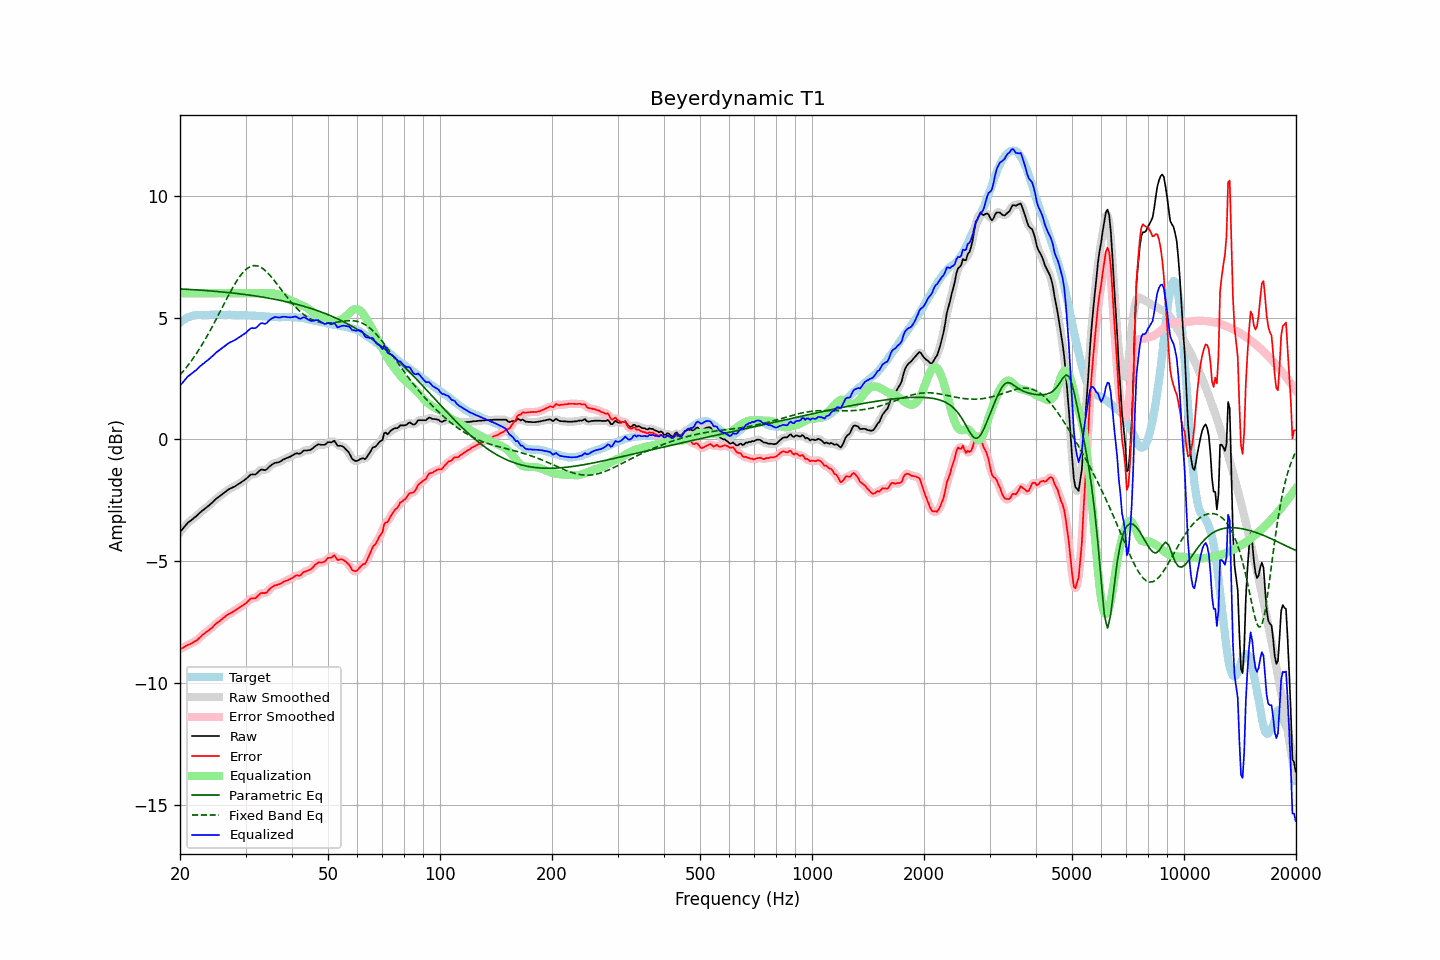

The data file committed next to this chart (first rows):
frequency, raw, error, smoothed, error_smoothed, equalization, parametric_eq, fixed_band_eq, equalized_raw, equalized_smoothed, target
20.00, -3.80, -8.60, -3.80, -8.60, 6.00, 6.18, 2.64, 2.20, 2.20, 4.80
20.20, -3.72, -8.57, -3.72, -8.57, 6.00, 6.17, 2.72, 2.28, 2.28, 4.85
20.40, -3.64, -8.54, -3.64, -8.53, 6.00, 6.17, 2.80, 2.36, 2.36, 4.90
20.61, -3.56, -8.49, -3.56, -8.49, 6.00, 6.16, 2.88, 2.44, 2.44, 4.93
20.81, -3.48, -8.46, -3.48, -8.46, 6.00, 6.16, 2.96, 2.52, 2.52, 4.98
21.02, -3.41, -8.43, -3.42, -8.42, 6.00, 6.16, 3.04, 2.59, 2.58, 5.02
21.23, -3.36, -8.40, -3.36, -8.40, 6.00, 6.15, 3.13, 2.64, 2.64, 5.04
21.44, -3.31, -8.37, -3.31, -8.36, 6.00, 6.15, 3.22, 2.69, 2.69, 5.06
21.66, -3.26, -8.34, -3.26, -8.33, 6.00, 6.14, 3.31, 2.74, 2.74, 5.07
21.87, -3.20, -8.28, -3.21, -8.30, 6.00, 6.14, 3.41, 2.80, 2.79, 5.08
22.09, -3.16, -8.26, -3.15, -8.25, 6.00, 6.14, 3.50, 2.84, 2.85, 5.10
22.31, -3.09, -8.20, -3.09, -8.20, 6.00, 6.13, 3.60, 2.91, 2.91, 5.11
22.54, -3.03, -8.14, -3.03, -8.14, 6.00, 6.13, 3.71, 2.97, 2.97, 5.11
22.76, -2.97, -8.08, -2.97, -8.08, 6.00, 6.12, 3.81, 3.03, 3.03, 5.11
22.99, -2.91, -8.01, -2.92, -8.02, 6.00, 6.12, 3.92, 3.09, 3.08, 5.10
23.22, -2.87, -7.97, -2.86, -7.96, 6.00, 6.11, 4.03, 3.13, 3.14, 5.10
23.45, -2.81, -7.91, -2.81, -7.91, 6.00, 6.11, 4.14, 3.19, 3.19, 5.10
23.69, -2.76, -7.87, -2.76, -7.87, 6.00, 6.10, 4.26, 3.24, 3.24, 5.11
23.92, -2.71, -7.82, -2.71, -7.82, 6.00, 6.10, 4.38, 3.29, 3.29, 5.11
24.16, -2.65, -7.77, -2.65, -7.77, 6.00, 6.09, 4.50, 3.35, 3.35, 5.12
24.40, -2.59, -7.72, -2.59, -7.71, 6.00, 6.09, 4.62, 3.41, 3.41, 5.13
24.65, -2.53, -7.65, -2.53, -7.64, 6.00, 6.08, 4.74, 3.47, 3.47, 5.12
24.89, -2.46, -7.57, -2.47, -7.58, 6.00, 6.08, 4.87, 3.54, 3.53, 5.11
25.14, -2.41, -7.52, -2.41, -7.53, 6.00, 6.07, 4.99, 3.59, 3.59, 5.11
25.39, -2.36, -7.48, -2.36, -7.48, 6.00, 6.06, 5.12, 3.64, 3.64, 5.12
25.65, -2.31, -7.43, -2.31, -7.43, 6.00, 6.06, 5.25, 3.69, 3.69, 5.12
25.91, -2.26, -7.37, -2.26, -7.38, 6.00, 6.05, 5.38, 3.74, 3.74, 5.11
26.16, -2.21, -7.32, -2.21, -7.32, 6.00, 6.04, 5.51, 3.79, 3.79, 5.11
26.43, -2.16, -7.27, -2.16, -7.27, 6.00, 6.04, 5.64, 3.84, 3.84, 5.11
26.69, -2.11, -7.22, -2.11, -7.22, 6.00, 6.03, 5.76, 3.89, 3.89, 5.11
26.96, -2.06, -7.18, -2.06, -7.18, 6.00, 6.02, 5.89, 3.94, 3.94, 5.12
27.23, -2.02, -7.14, -2.02, -7.14, 6.00, 6.02, 6.01, 3.98, 3.98, 5.11
27.50, -1.99, -7.10, -1.99, -7.10, 6.00, 6.01, 6.13, 4.01, 4.01, 5.11
27.77, -1.96, -7.06, -1.96, -7.07, 6.00, 6.00, 6.25, 4.04, 4.04, 5.10
28.05, -1.93, -7.03, -1.93, -7.02, 6.00, 6.00, 6.36, 4.07, 4.07, 5.10
28.33, -1.89, -6.98, -1.89, -6.98, 6.00, 5.99, 6.47, 4.11, 4.11, 5.09
28.62, -1.84, -6.93, -1.85, -6.93, 6.00, 5.98, 6.57, 4.16, 4.15, 5.09
28.90, -1.80, -6.90, -1.80, -6.89, 6.00, 5.97, 6.67, 4.20, 4.20, 5.10
29.19, -1.76, -6.84, -1.76, -6.85, 6.00, 5.97, 6.76, 4.24, 4.24, 5.08
29.48, -1.71, -6.81, -1.71, -6.81, 6.00, 5.96, 6.84, 4.29, 4.29, 5.10
29.78, -1.67, -6.76, -1.67, -6.76, 6.00, 5.95, 6.91, 4.33, 4.33, 5.09
30.08, -1.62, -6.72, -1.62, -6.71, 6.00, 5.94, 6.97, 4.38, 4.38, 5.10
30.38, -1.56, -6.65, -1.56, -6.65, 6.00, 5.93, 7.02, 4.44, 4.44, 5.09
30.68, -1.50, -6.58, -1.50, -6.58, 6.00, 5.92, 7.06, 4.50, 4.50, 5.08
30.99, -1.44, -6.52, -1.46, -6.54, 6.00, 5.91, 7.10, 4.56, 4.54, 5.08
31.30, -1.43, -6.51, -1.44, -6.52, 6.00, 5.90, 7.12, 4.57, 4.56, 5.08
31.61, -1.44, -6.52, -1.43, -6.51, 6.00, 5.89, 7.13, 4.56, 4.57, 5.08
31.93, -1.43, -6.51, -1.42, -6.49, 6.00, 5.88, 7.13, 4.57, 4.58, 5.08
32.24, -1.38, -6.44, -1.37, -6.44, 6.00, 5.87, 7.12, 4.62, 4.63, 5.06
32.57, -1.31, -6.38, -1.31, -6.38, 6.00, 5.86, 7.10, 4.69, 4.69, 5.07
32.89, -1.25, -6.32, -1.26, -6.33, 6.00, 5.85, 7.07, 4.75, 4.74, 5.07
33.22, -1.23, -6.29, -1.24, -6.30, 6.00, 5.84, 7.03, 4.77, 4.76, 5.06
33.55, -1.25, -6.30, -1.25, -6.30, 6.00, 5.83, 6.98, 4.75, 4.75, 5.05
33.89, -1.26, -6.30, -1.24, -6.29, 6.00, 5.82, 6.93, 4.74, 4.76, 5.04
34.23, -1.22, -6.27, -1.21, -6.25, 6.00, 5.81, 6.87, 4.78, 4.79, 5.05
34.57, -1.15, -6.18, -1.16, -6.19, 6.00, 5.80, 6.80, 4.85, 4.85, 5.03
34.92, -1.09, -6.12, -1.10, -6.13, 6.00, 5.79, 6.73, 4.91, 4.91, 5.03
35.27, -1.04, -6.07, -1.04, -6.06, 6.00, 5.77, 6.65, 4.96, 4.96, 5.03
35.62, -1.00, -6.02, -1.00, -6.02, 5.99, 5.76, 6.57, 4.99, 5.00, 5.02
35.97, -0.96, -5.98, -0.97, -5.99, 5.98, 5.75, 6.49, 5.02, 5.01, 5.02
... 635 more rows
